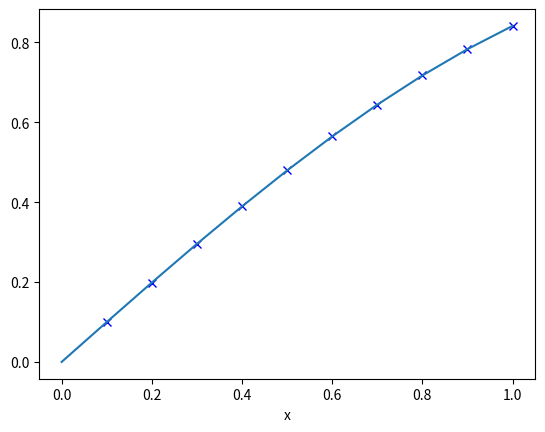

Write Python code to recreate this figure.
import numpy as np
import matplotlib.pyplot as plt

class Solver:
    def __init__(self, N, method):
        self.N = N

        if method == 1:
            self.x_list = []
            self.x_list.append(0)
            stepSize = 1 / self.N
            for i in range(N):
                self.x_list.append(stepSize+self.x_list[-1])

        self.A_matrix = np.zeros((self.N, self.N))
        self.F_vector = np.zeros(self.N)
        self.U_vector = np.zeros(self.N)

        self.realU_vector = np.sin(self.x_list)
        self.beta = 2*np.cos(1) + np.sin(1)
        self.set_A()
        self.set_F()
        self.solve_engine()

    def a(self, i, j):
        sum = 0
        for k in range(1, self.N+1):
            # u_{k-1}: a
            # v_{k-1}: b
            # u_k: c
            # v_k: d
            a = b = c = d = 0
            if k-1 == i:
                a = 1
            if k == i:
                c = 1
            if k-1 == j:
                b = 1
            if k == j:
                d = 1
            # print(i,j,a,b,c,d)

            if a*b != 0:
                sum += ( 2/3*self.x_list[k]**3 - 2/3*self.x_list[k-1]**3 + self.x_list[k] * self.x_list[k-1]**2 - self.x_list[k]**2 * self.x_list[k-1] + self.x_list[k] - self.x_list[k-1]   ) / ( (self.x_list[k] - self.x_list[k-1]  )**2  )

            if a*d != 0:
                sum += ( -1 * self.x_list[k]**3/6 + self.x_list[k-1]**3 / 6 -self.x_list[k] +self.x_list[k-1] - 0.5*self.x_list[k-1]*self.x_list[k]**2 + 0.5 * self.x_list[k]*self.x_list[k-1]**2  )  / ( (self.x_list[k] - self.x_list[k-1]  )**2  )

            if c*b != 0:
                sum += ( -1 * self.x_list[k]**3/6 + self.x_list[k-1]**3 / 6 -self.x_list[k] +self.x_list[k-1] - 0.5*self.x_list[k-1]*self.x_list[k]**2 + 0.5 * self.x_list[k]*self.x_list[k-1]**2  )  / ( (self.x_list[k] - self.x_list[k-1]  )**2  )

            if c*d != 0:
                if k == self.N:
                    sum += ( 2/3* self.x_list[k]**3 - 2/3*self.x_list[k-1]**3 +self.x_list[k] - self.x_list[k-1] + self.x_list[k-1]**2 * self.x_list[k] - self.x_list[k-1] * self.x_list[k]**2  )  / ( (self.x_list[k] - self.x_list[k-1]  )**2  ) + 1
                else:
                    sum += ( 2/3* self.x_list[k]**3 - 2/3*self.x_list[k-1]**3 +self.x_list[k] - self.x_list[k-1] + self.x_list[k-1]**2 * self.x_list[k] - self.x_list[k-1] * self.x_list[k]**2  )  / ( (self.x_list[k] - self.x_list[k-1]  )**2  )

        return sum

    def set_A(self):
        for i in range(1, self.N+1):
            for j in range(1, self.N+1):
                if abs(i-j) >= 2:
                    pass
                else:
                    self.A_matrix[i-1][j-1] = self.a(i, j)

    def auxiliary_a(self, up_x, down_x):
        # a = -2 \cos x - x^2 \cos x
        return -2*np.cos(up_x)-up_x*up_x*np.cos(up_x) - (-2*np.cos(down_x)-down_x*down_x*np.cos(down_x))

    def auxiliary_b(self, up_x, down_x):
        # b = x^2 \sin x - x^3 \cos x
        return up_x*up_x*np.sin(up_x)-up_x**3*np.cos(up_x) - (down_x*down_x*np.sin(down_x)-down_x**3*np.cos(down_x))

    def set_F(self):
        for i in range(1, self.N+1):
            # a = -2 \cos x - x^2 \cos x
            # b = x^2 \sin x - x^3 \cos x
            sum = 0
            for k in range(1, self.N+1):
                c1 = c2 = 0
                if k-1 == i:
                    c1 = 1  # v_{k-1}
                if k == i:
                    c2 = 1  # v_k
                if c1 == 1:
                    sum += self.x_list[k]/(self.x_list[k]-self.x_list[k-1])*self.auxiliary_a(up_x=self.x_list[k], down_x=self.x_list[k-1]) \
                    - 1/(self.x_list[k]-self.x_list[k-1]) * self.auxiliary_b(up_x=self.x_list[k], down_x=self.x_list[k-1])
                if c2 == 1:
                    if k == self.N:
                        sum += 1*self.beta -self.x_list[k-1]/(self.x_list[k]-self.x_list[k-1])*self.auxiliary_a(up_x=self.x_list[k], down_x=self.x_list[k-1]) \
                        + 1 / (self.x_list[k]-self.x_list[k-1]) * self.auxiliary_b(up_x=self.x_list[k], down_x=self.x_list[k-1])
                    else:
                        sum += -1 * self.x_list[k-1]/(self.x_list[k]-self.x_list[k-1])*self.auxiliary_a(up_x=self.x_list[k], down_x=self.x_list[k-1]) \
                        + 1 / (self.x_list[k]-self.x_list[k-1]) * self.auxiliary_b(up_x=self.x_list[k], down_x=self.x_list[k-1])
            self.F_vector[i-1] = sum

    def solve_engine(self):
        self.U_vector = np.dot(np.linalg.inv(self.A_matrix), self.F_vector)
        fig = plt.figure()
        plt.plot(self.x_list[1:self.N+1], self.U_vector, 'bx')
        plt.plot(self.x_list[0:self.N+1], self.realU_vector)
        plt.xlabel("x")
        #
        # for i in range(self.N):
        #     line_string = ""
        #     for j in range(self.N):
        #         line_string += "   "+str(self.A_matrix[i][j])+"   "
        #     print(line_string)
        # print(self.F_vector)

        plt.show()

if __name__ == '__main__':
    N = 10
    method = 1
    s = Solver(N=N, method=method)